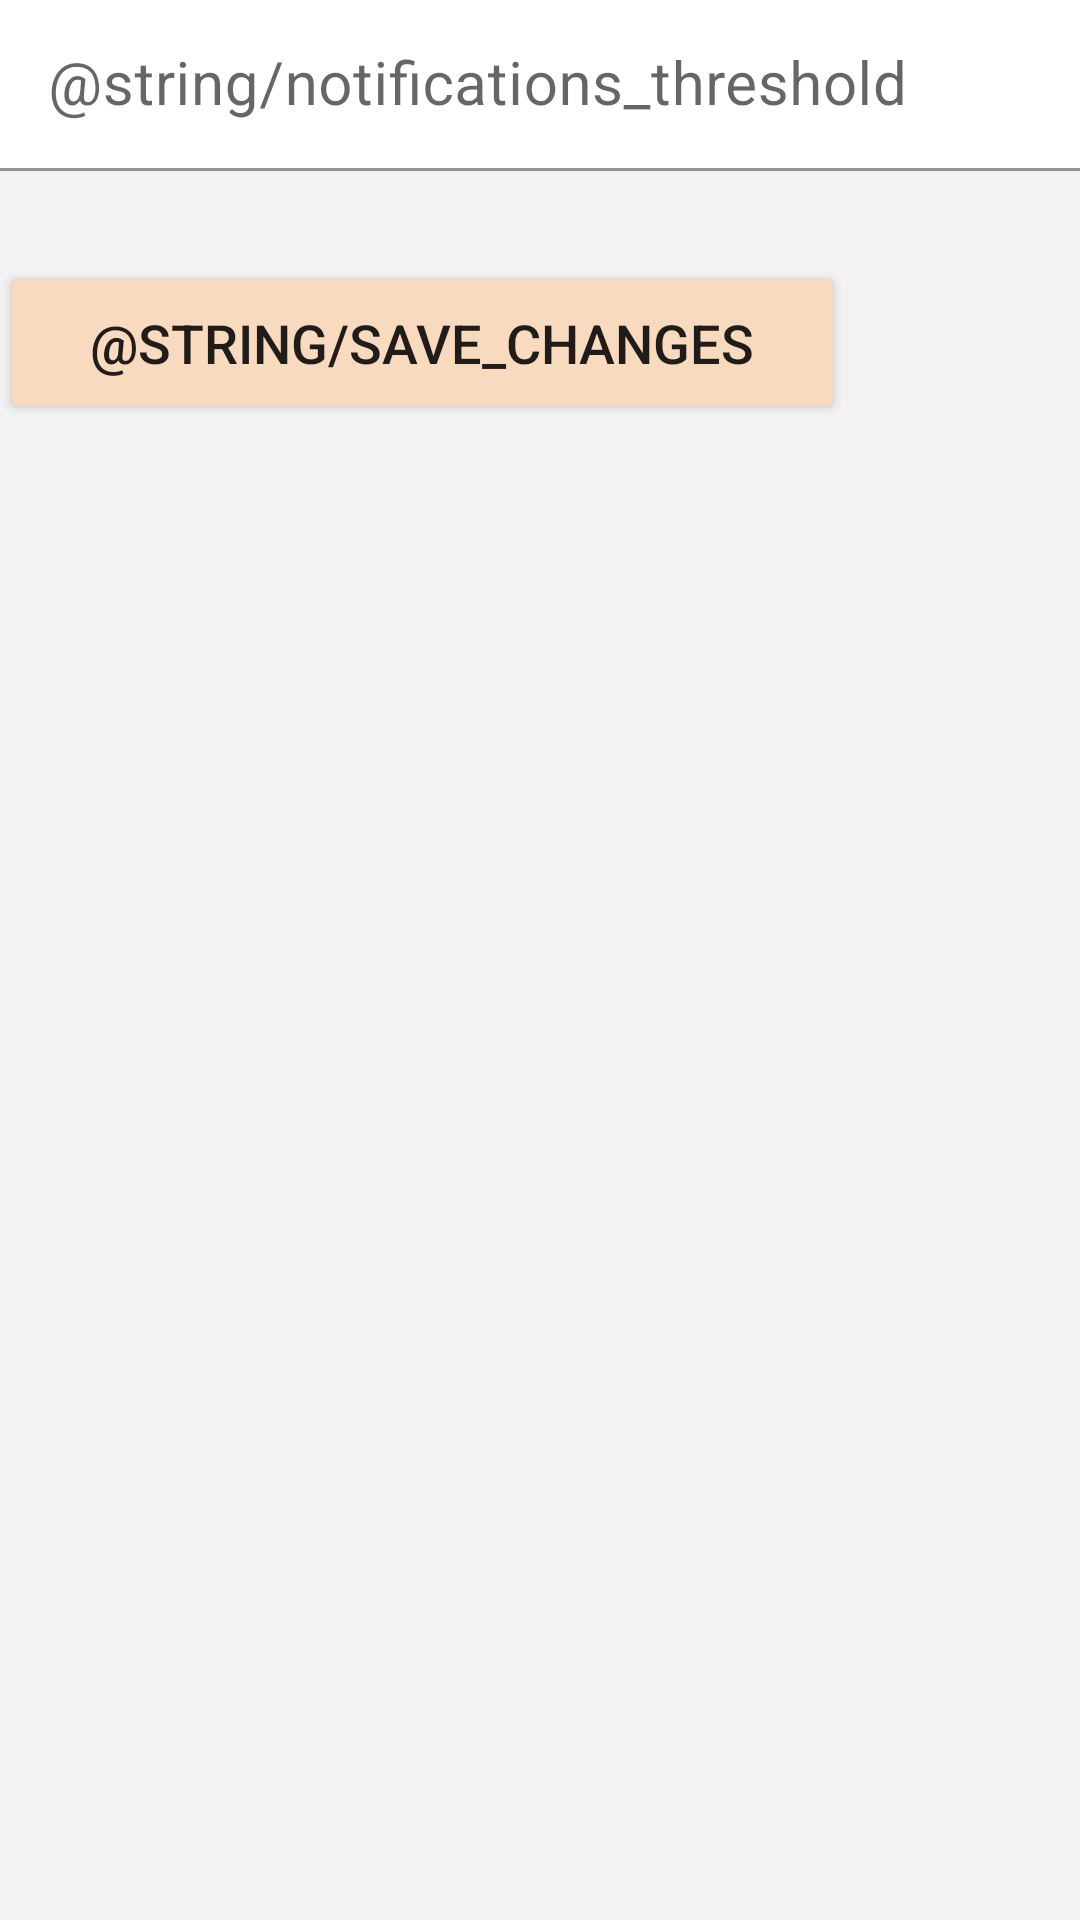

This screen was rendered from an Android layout file. Write that file and the resources it references.
<!-- AndroidManifest.xml: application theme Theme.MyCryptoAlerts -->
<!-- res/layout/fragment_settings.xml -->
<?xml version="1.0" encoding="utf-8"?>
<androidx.constraintlayout.widget.ConstraintLayout xmlns:android="http://schemas.android.com/apk/res/android"
    xmlns:app="http://schemas.android.com/apk/res-auto"
    xmlns:tools="http://schemas.android.com/tools"
    android:layout_width="match_parent"
    android:layout_height="match_parent"
    tools:context=".ui.symbol.SymbolFragment"
    android:background="#f2f2f2">

    <LinearLayout
        android:layout_width="0dp"
        android:layout_height="0dp"
        android:orientation="vertical"
        app:layout_constraintBottom_toBottomOf="parent"
        app:layout_constraintHorizontal_bias="0.0"
        app:layout_constraintLeft_toLeftOf="parent"
        app:layout_constraintRight_toRightOf="parent"
        app:layout_constraintTop_toTopOf="parent"
        app:layout_constraintVertical_bias="1.0"
        tools:layout_constraintBottom_creator="1"
        tools:layout_constraintLeft_creator="1"
        tools:layout_constraintRight_creator="1"
        tools:layout_constraintTop_creator="1">

        <RelativeLayout
            android:id="@+id/layout_loading_spinner"
            android:layout_width="match_parent"
            android:layout_height="0dp"
            android:layout_weight="1"
            android:visibility="gone"
            >
            <ProgressBar
                android:id="@+id/progress_loader"
                style="?android:attr/progressBarStyle"
                android:layout_width="wrap_content"
                android:layout_height="wrap_content"
                android:layout_centerInParent="true"
                android:visibility="visible" />
        </RelativeLayout>

        <RelativeLayout
            android:id="@+id/layout_main_content"
            android:visibility="visible"
            android:layout_width="match_parent"
            android:layout_height="0dp"
            android:layout_weight="1"
            >
            <ScrollView
                android:layout_width="match_parent"
                android:layout_height="wrap_content"
                android:fillViewport="true"
                tools:ignore="UselessParent">
                <RelativeLayout
                    android:id="@+id/layout_main_content2"
                    android:visibility="visible"
                    android:layout_width="fill_parent"
                    android:layout_height="wrap_content"
                    android:layout_gravity="center"
                    android:layout_margin="20dp">
                    <LinearLayout
                        android:id="@+id/llayout_col1"
                        android:orientation="horizontal"
                        android:layout_width="fill_parent"
                        android:layout_height="wrap_content">

                        <com.google.android.material.textfield.TextInputLayout
                            android:layout_width="match_parent"
                            android:layout_height="wrap_content"
                            android:hint="@string/notifications_threshold"
                            android:textSize="20sp">
                            <EditText
                                android:id="@+id/text_threshold"
                                android:inputType="number"
                                android:layout_width="match_parent"
                                android:layout_height="wrap_content"
                                android:paddingHorizontal="10dp"
                                android:paddingBottom="5dp"
                                android:paddingTop="25dp"
                                android:background="#fff"
                                android:textSize="20sp" />
                        </com.google.android.material.textfield.TextInputLayout>

                    </LinearLayout>

                    <LinearLayout
                        android:id="@+id/llayout_col2"
                        android:layout_below="@+id/llayout_col1"
                        android:orientation="horizontal"
                        android:layout_width="fill_parent"
                        android:layout_height="wrap_content"
                        android:layout_marginTop="30dp">

                        <androidx.appcompat.widget.AppCompatButton
                            android:id="@+id/submit_button"
                            android:layout_width="wrap_content"
                            android:layout_height="wrap_content"
                            android:text="@string/save_changes"
                            app:backgroundTint="@color/lightorange"
                            android:paddingHorizontal="30dp"
                            android:paddingVertical="15dp"
                            android:textSize="18sp" />

                    </LinearLayout>
                </RelativeLayout>
            </ScrollView>
        </RelativeLayout>
    </LinearLayout>

</androidx.constraintlayout.widget.ConstraintLayout>
<!-- resources referenced by this layout -->
<resources>
  <color name="lightorange">#f8dabf</color>
  <style name="Theme.MyCryptoAlerts" parent="Theme.MaterialComponents.DayNight.DarkActionBar">
          
          <item name="colorPrimary">@color/black</item>
          <item name="colorPrimaryVariant">@color/purple_700</item>
          <item name="colorOnPrimary">@color/black</item>
          
          <item name="colorSecondary">@color/teal_200</item>
          <item name="colorSecondaryVariant">@color/teal_700</item>
          <item name="colorOnSecondary">@color/black</item>
          
          <item name="android:statusBarColor" tools:targetApi="l">#f8dabf</item>
          <item name="android:windowLightStatusBar">true</item>
          
          <item name="titleTextColor">@color/black</item>
      </style>
  <color name="black">#FF000000</color>
  <color name="purple_700">#FF3700B3</color>
  <color name="teal_200">#FF03DAC5</color>
  <color name="teal_700">#FF018786</color>
</resources>
